The GitHub repository lejlum/recycling-chatbot_v1 contains a labelled image folder "organized_dataset" with 16 categories: aluminium, brown glass, cardboard, composite carton, green glass, hazardous waste battery, metal, organic waste, paper, PET plastic, plastic, plastic aluminium, residual waste, rigid plastic container, white glass, white glass metal. Examples follow, each with its label.

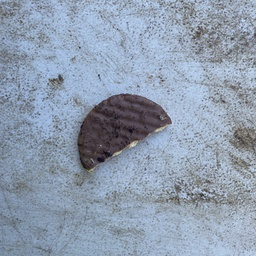
Label: organic waste

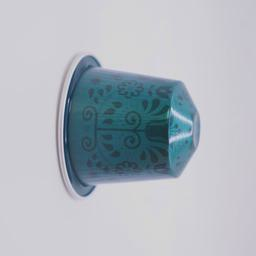
Label: aluminium

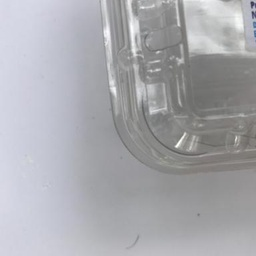
Label: plastic

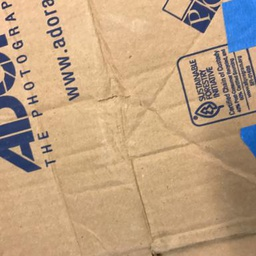
Label: cardboard

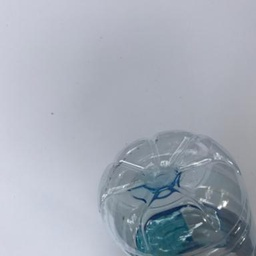
Label: PET plastic

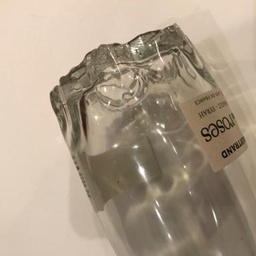
Label: white glass
